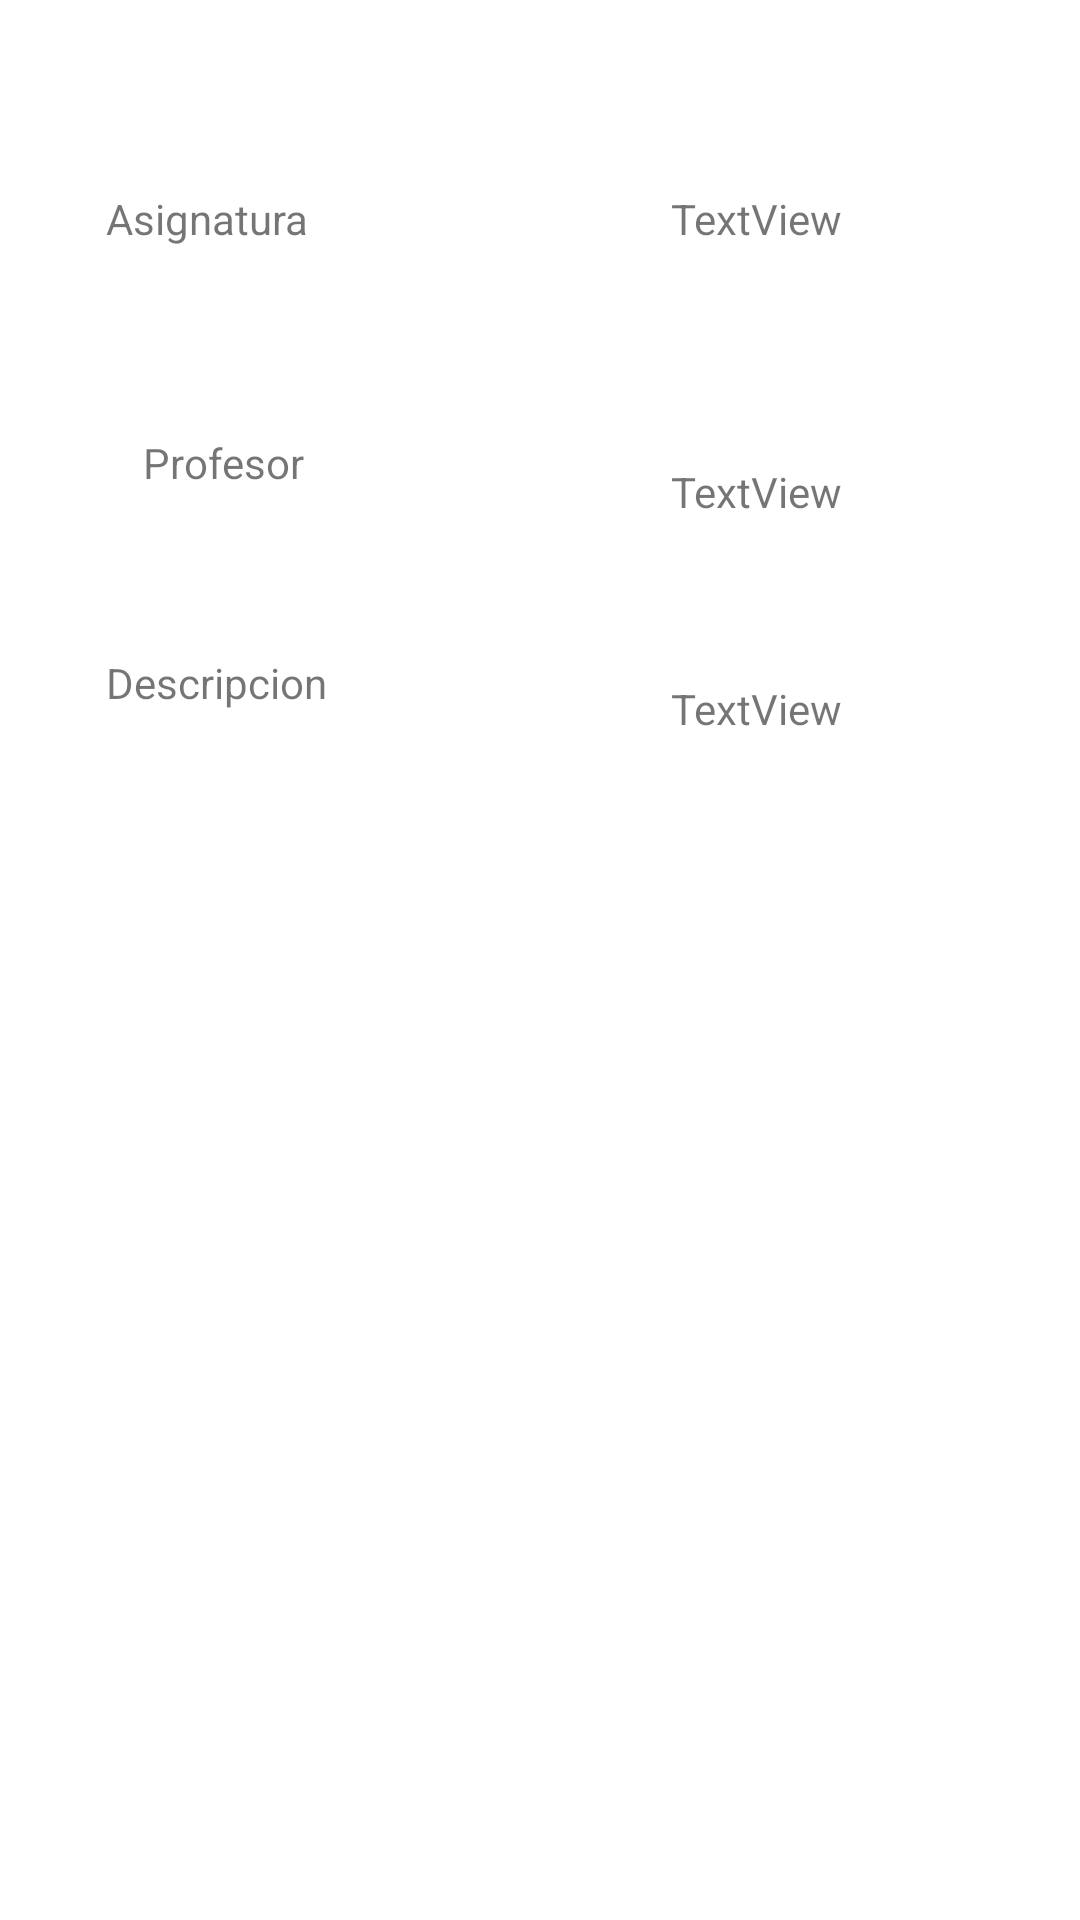

Reconstruct the res/layout file that produces this screen, plus the resources it refers to.
<!-- AndroidManifest.xml: application theme Theme.ModeloMVVM2 -->
<!-- res/layout/fragment_details.xml -->
<?xml version="1.0" encoding="utf-8"?>
<androidx.constraintlayout.widget.ConstraintLayout xmlns:android="http://schemas.android.com/apk/res/android"
    xmlns:app="http://schemas.android.com/apk/res-auto"
    xmlns:tools="http://schemas.android.com/tools"
    android:id="@+id/frameLayout"
    android:layout_width="match_parent"
    android:layout_height="match_parent"
    tools:context=".ui.DetailsFragment">

    

    <TextView
        android:id="@+id/textView2"
        android:layout_width="wrap_content"
        android:layout_height="wrap_content"
        android:text="Asignatura"
        app:layout_constraintBottom_toBottomOf="parent"
        app:layout_constraintEnd_toStartOf="@+id/guideline6"
        app:layout_constraintHorizontal_bias="0.463"
        app:layout_constraintStart_toStartOf="parent"
        app:layout_constraintTop_toTopOf="parent"
        app:layout_constraintVertical_bias="0.102" />

    <androidx.constraintlayout.widget.Guideline
        android:id="@+id/guideline6"
        android:layout_width="wrap_content"
        android:layout_height="wrap_content"
        android:orientation="vertical"
        app:layout_constraintGuide_percent="0.4" />

    <TextView
        android:id="@+id/textView3"
        android:layout_width="wrap_content"
        android:layout_height="wrap_content"
        android:text="Profesor"
        app:layout_constraintBottom_toBottomOf="parent"
        app:layout_constraintEnd_toStartOf="@+id/guideline6"
        app:layout_constraintHorizontal_bias="0.531"
        app:layout_constraintStart_toStartOf="parent"
        app:layout_constraintTop_toBottomOf="@+id/textView2"
        app:layout_constraintVertical_bias="0.116" />

    <TextView
        android:id="@+id/textView4"
        android:layout_width="wrap_content"
        android:layout_height="wrap_content"
        android:text="Descripcion"
        app:layout_constraintBottom_toBottomOf="parent"
        app:layout_constraintEnd_toStartOf="@+id/guideline6"
        app:layout_constraintStart_toStartOf="parent"
        app:layout_constraintTop_toBottomOf="@+id/textView3"
        app:layout_constraintVertical_bias="0.119" />

    <TextView
        android:id="@+id/TVNombre"
        android:layout_width="wrap_content"
        android:layout_height="wrap_content"
        android:text="TextView"
        app:layout_constraintBottom_toBottomOf="parent"
        app:layout_constraintEnd_toEndOf="parent"
        app:layout_constraintStart_toStartOf="@+id/guideline6"
        app:layout_constraintTop_toTopOf="parent"
        app:layout_constraintVertical_bias="0.102" />

    <TextView
        android:id="@+id/TVProfesor"
        android:layout_width="wrap_content"
        android:layout_height="wrap_content"
        android:layout_marginTop="72dp"
        android:text="TextView"
        app:layout_constraintBottom_toBottomOf="parent"
        app:layout_constraintEnd_toEndOf="parent"
        app:layout_constraintStart_toStartOf="@+id/guideline6"
        app:layout_constraintTop_toBottomOf="@+id/TVNombre"
        app:layout_constraintVertical_bias="0.0" />

    <TextView
        android:id="@+id/TVDescripcion"
        android:layout_width="wrap_content"
        android:layout_height="wrap_content"
        android:text="TextView"
        app:layout_constraintBottom_toBottomOf="parent"
        app:layout_constraintEnd_toEndOf="parent"
        app:layout_constraintStart_toStartOf="@+id/guideline6"
        app:layout_constraintTop_toBottomOf="@+id/TVProfesor"
        app:layout_constraintVertical_bias="0.119" />

</androidx.constraintlayout.widget.ConstraintLayout>
<!-- resources referenced by this layout -->
<resources>
  <style name="Theme.ModeloMVVM2" parent="Theme.MaterialComponents.DayNight.DarkActionBar">
          
          <item name="colorPrimary">@color/purple_500</item>
          <item name="colorPrimaryVariant">@color/purple_700</item>
          <item name="colorOnPrimary">@color/white</item>
          
          <item name="colorSecondary">@color/teal_200</item>
          <item name="colorSecondaryVariant">@color/teal_700</item>
          <item name="colorOnSecondary">@color/black</item>
          
          <item name="android:statusBarColor" tools:targetApi="l">?attr/colorPrimaryVariant</item>
          
      </style>
  <!-- not gathered from this repository: default colours our renderer supplied (Android Studio template values) -->
  <color name="purple_500">#FF6200EE</color>
  <color name="purple_700">#FF3700B3</color>
  <color name="teal_200">#FF03DAC5</color>
  <color name="teal_700">#FF018786</color>
  <color name="black">#FF000000</color>
  <color name="white">#FFFFFFFF</color>
</resources>
